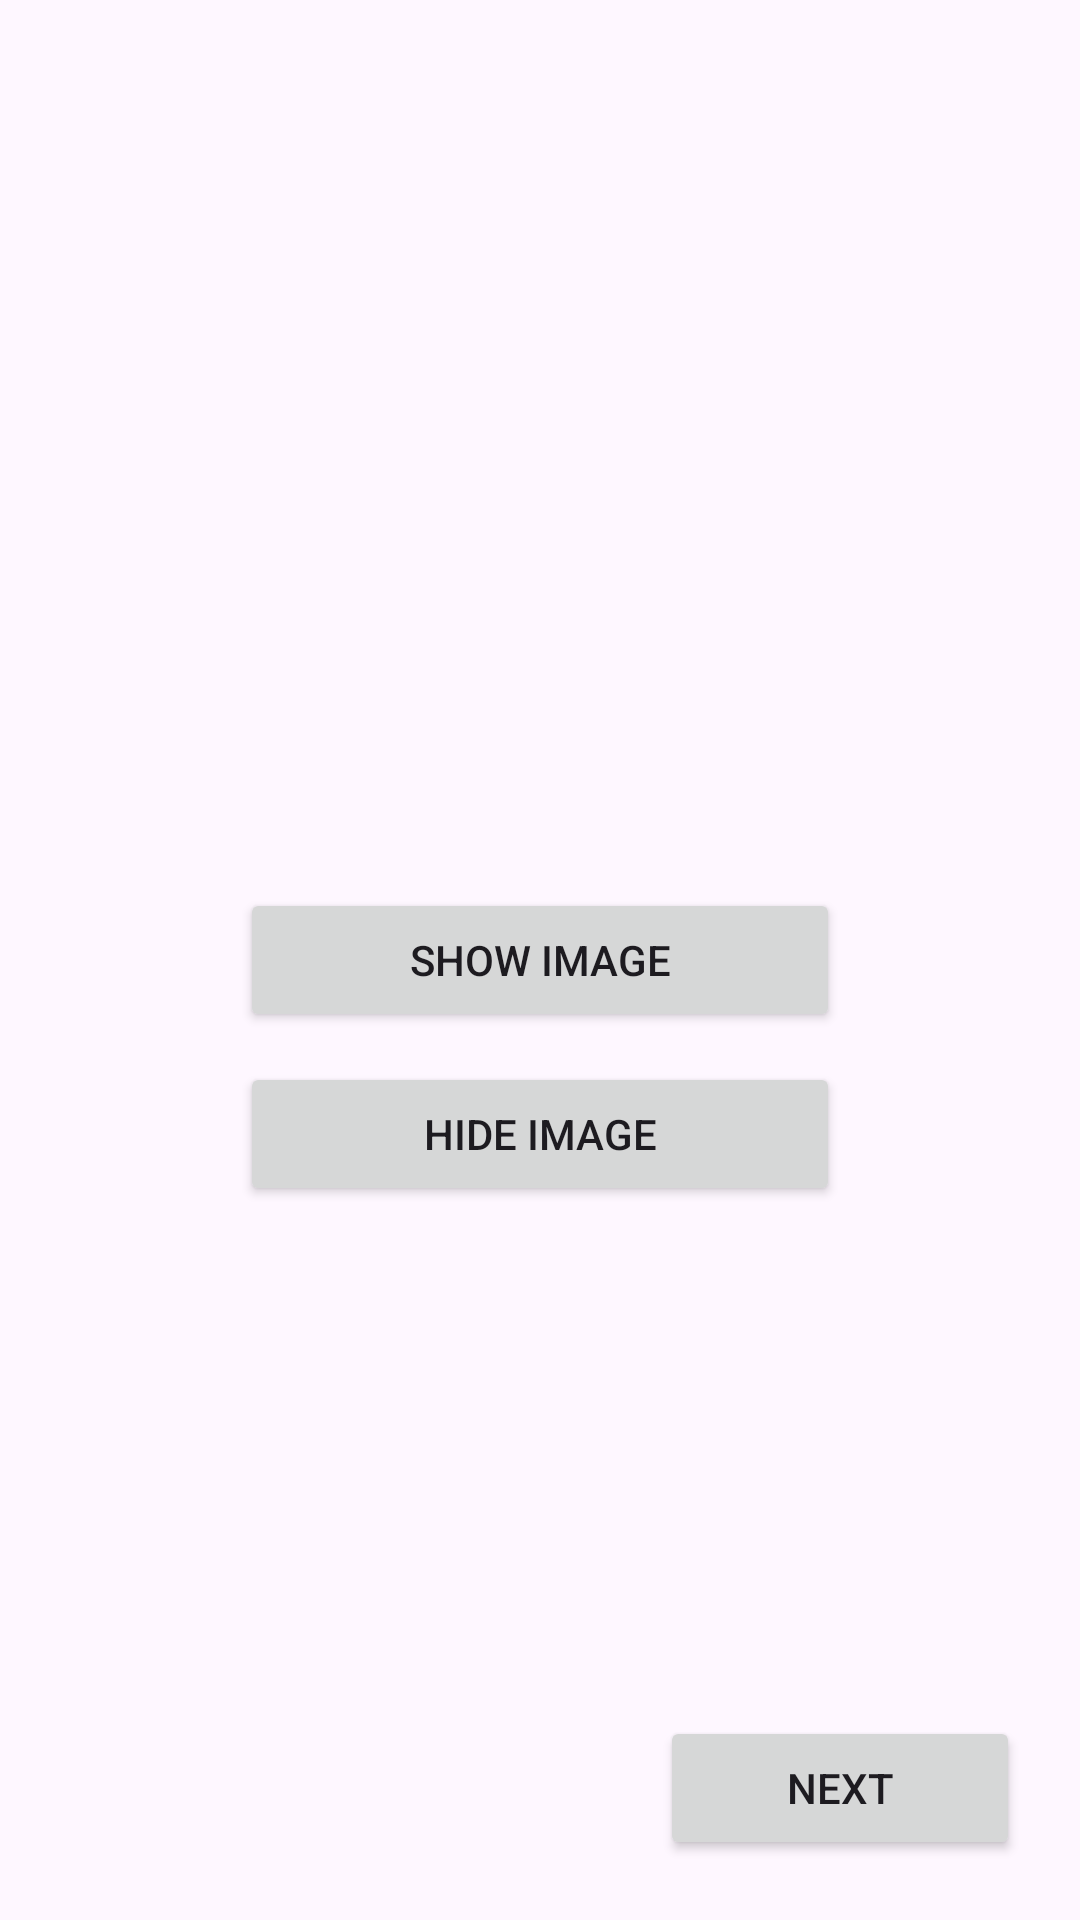

Layout XML and referenced resources for this Android screen:
<!-- AndroidManifest.xml: application theme Theme.Practice1withKotlin -->
<!-- res/layout/activity_main.xml -->
<?xml version="1.0" encoding="utf-8"?>
<androidx.constraintlayout.widget.ConstraintLayout xmlns:android="http://schemas.android.com/apk/res/android"
    xmlns:app="http://schemas.android.com/apk/res-auto"
    xmlns:tools="http://schemas.android.com/tools"
    android:id="@+id/constraintLayout"
    android:layout_width="match_parent"
    android:layout_height="match_parent"
    tools:context=".MainActivity">

    <ImageView
        android:id="@+id/displayImg"
        android:layout_width="match_parent"
        android:layout_height="200dp"
        android:src="@drawable/savana"
        android:scaleType="centerCrop"
        android:visibility="gone"
        app:layout_constraintTop_toTopOf="parent"
        app:layout_constraintStart_toStartOf="parent"
        app:layout_constraintEnd_toEndOf="parent"/>

    <Button
        android:id="@+id/showImg"
        android:layout_width="200dp"
        android:layout_height="wrap_content"
        android:text="Show Image"
        app:layout_constraintStart_toStartOf="parent"
        app:layout_constraintEnd_toEndOf="parent"
        app:layout_constraintBottom_toBottomOf="parent"
        app:layout_constraintTop_toTopOf="parent"/>

    <Button
        android:id="@+id/hideImg"
        android:layout_width="200dp"
        android:layout_height="wrap_content"
        android:text="Hide Image"
        android:layout_marginTop="10dp"
        app:layout_constraintStart_toStartOf="parent"
        app:layout_constraintEnd_toEndOf="parent"
        app:layout_constraintTop_toBottomOf="@id/showImg"/>

    <Button
        android:id="@+id/nextBtn"
        android:layout_width="120dp"
        android:layout_height="wrap_content"
        android:text="Next"
        app:layout_constraintEnd_toEndOf="parent"
        app:layout_constraintBottom_toBottomOf="parent"
        android:layout_margin="20dp"
        />

</androidx.constraintlayout.widget.ConstraintLayout>
<!-- resources referenced by this layout -->
<resources>
  <style name="Theme.Practice1withKotlin" parent="Base.Theme.Practice1withKotlin" />
  <style name="Base.Theme.Practice1withKotlin" parent="Theme.Material3.DayNight.NoActionBar">
          
          
      </style>
</resources>
